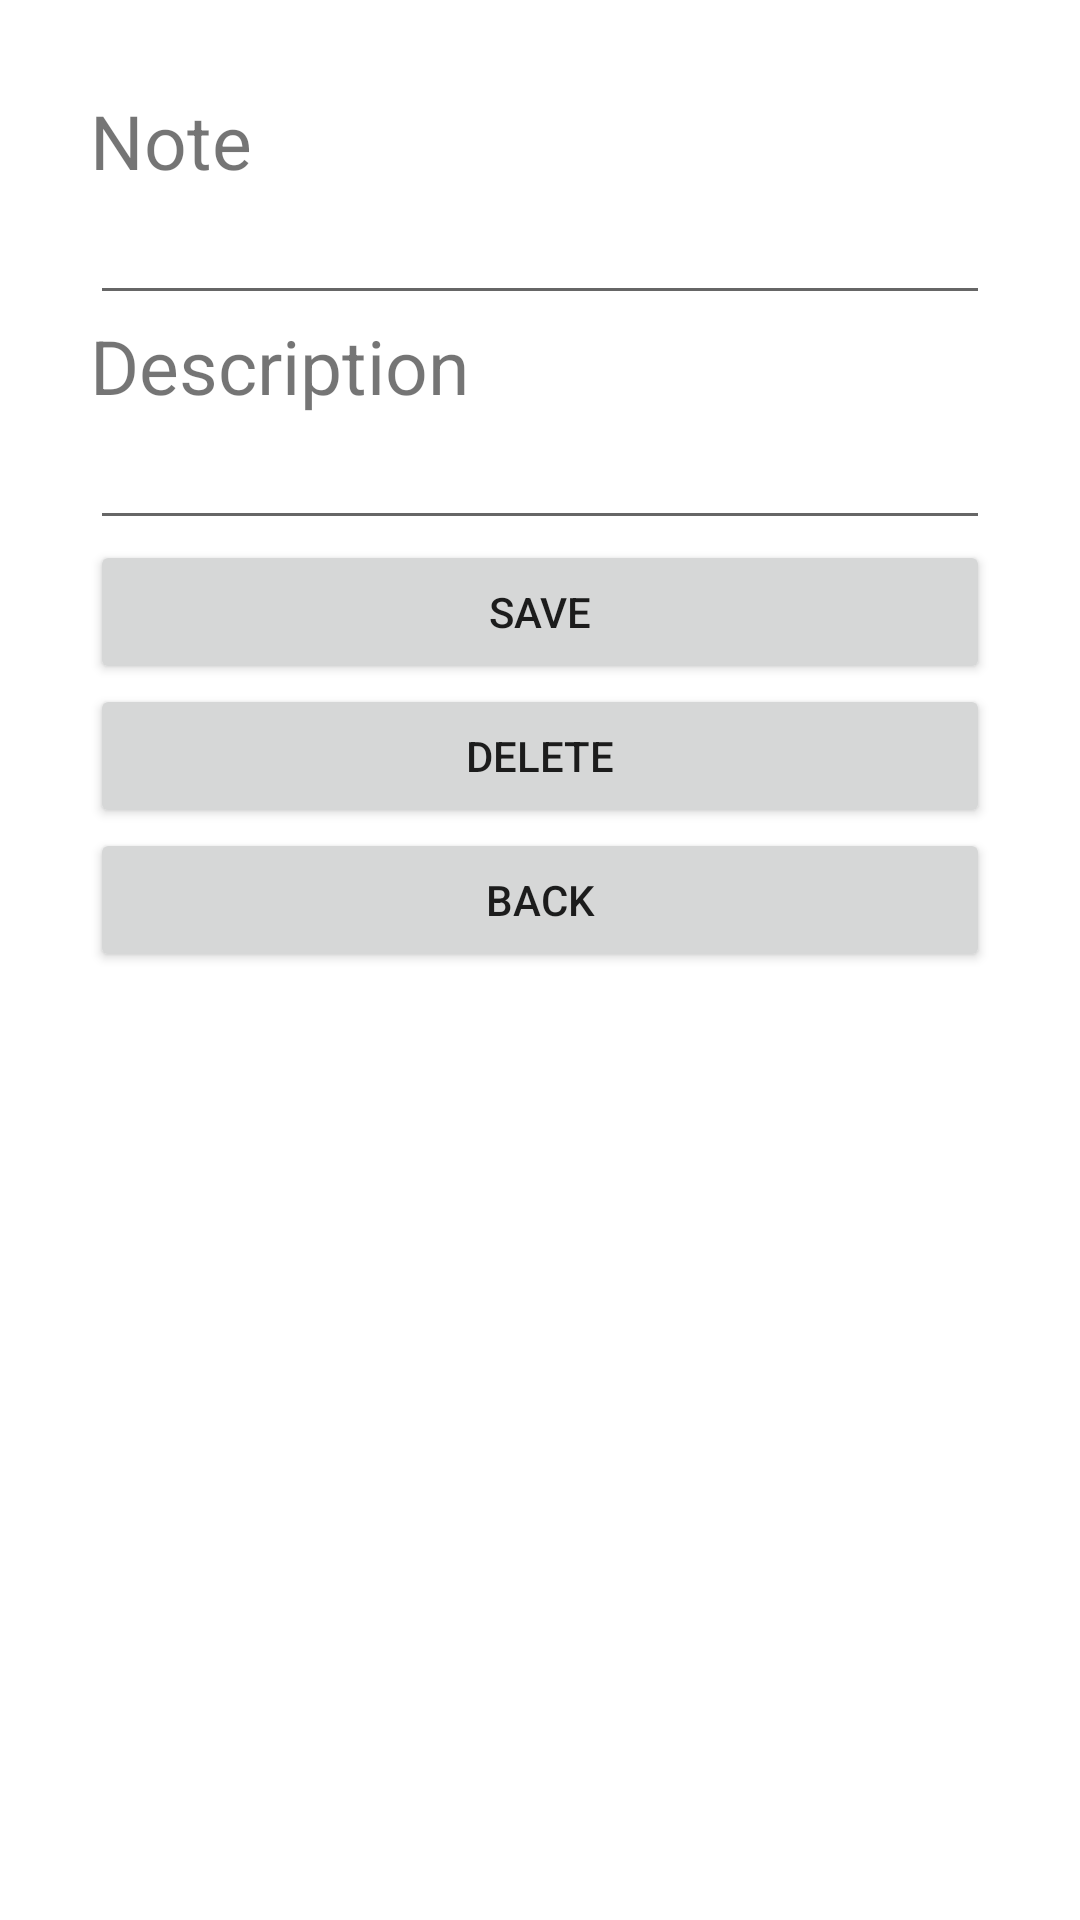

This screen was rendered from an Android layout file. Write that file and the resources it references.
<!-- AndroidManifest.xml: application theme Theme.Cm_lab_2 -->
<!-- res/layout/fragment_update.xml -->
<?xml version="1.0" encoding="utf-8"?>
<androidx.constraintlayout.widget.ConstraintLayout xmlns:android="http://schemas.android.com/apk/res/android"
    xmlns:app="http://schemas.android.com/apk/res-auto"
    xmlns:tools="http://schemas.android.com/tools"
    android:layout_width="match_parent"
    android:layout_height="match_parent"
    android:padding="5sp"
    tools:context=".fragments.update.UpdateFragment">

    <LinearLayout
        android:id="@+id/ll_main_layout_update_note"
        android:layout_width="match_parent"
        android:layout_height="match_parent"
        android:gravity="left"
        android:orientation="vertical"
        android:padding="25dp"
        tools:layout_editor_absoluteX="5dp"
        tools:layout_editor_absoluteY="5dp">

        <TextView
            android:layout_width="wrap_content"
            android:layout_height="wrap_content"
            android:text="@string/note"
            android:textSize="25dp" />

        <EditText
            android:id="@+id/updateNote"
            android:layout_width="match_parent"
            android:layout_height="wrap_content" />

        <TextView
            android:layout_width="wrap_content"
            android:layout_height="wrap_content"
            android:text="@string/description"
            android:textSize="25dp" />

        <EditText
            android:id="@+id/updateDescription"
            android:layout_width="match_parent"
            android:layout_height="wrap_content" />

        <Button
            android:id="@+id/update"
            android:layout_width="match_parent"
            android:layout_height="wrap_content"
            android:text="@string/save" />

        <Button
            android:id="@+id/delete"
            android:layout_width="match_parent"
            android:layout_height="wrap_content"
            android:text="@string/delete" />

        <Button
            android:id="@+id/backToListFromUpdate"
            android:layout_width="match_parent"
            android:layout_height="wrap_content"
            android:text="@string/back" />
    </LinearLayout>

</androidx.constraintlayout.widget.ConstraintLayout>
<!-- resources referenced by this layout -->
<resources>
  <string name="back">Back</string>
  <string name="delete">Delete</string>
  <string name="description">Description</string>
  <string name="note">Note</string>
  <string name="save">Save</string>
  <style name="Theme.Cm_lab_2" parent="Theme.MaterialComponents.DayNight.DarkActionBar">
          
          <item name="colorPrimary">@color/purple_500</item>
          <item name="colorPrimaryVariant">@color/purple_700</item>
          <item name="colorOnPrimary">@color/white</item>
          
          <item name="colorSecondary">@color/teal_200</item>
          <item name="colorSecondaryVariant">@color/teal_700</item>
          <item name="colorOnSecondary">@color/black</item>
          
          <item name="android:statusBarColor">?attr/colorPrimaryVariant</item>
          
      </style>
  <!-- not gathered from this repository: default colours our renderer supplied (Android Studio template values) -->
  <color name="purple_500">#FF6200EE</color>
  <color name="purple_700">#FF3700B3</color>
  <color name="teal_200">#FF03DAC5</color>
  <color name="teal_700">#FF018786</color>
  <color name="black">#FF000000</color>
  <color name="white">#FFFFFFFF</color>
</resources>
